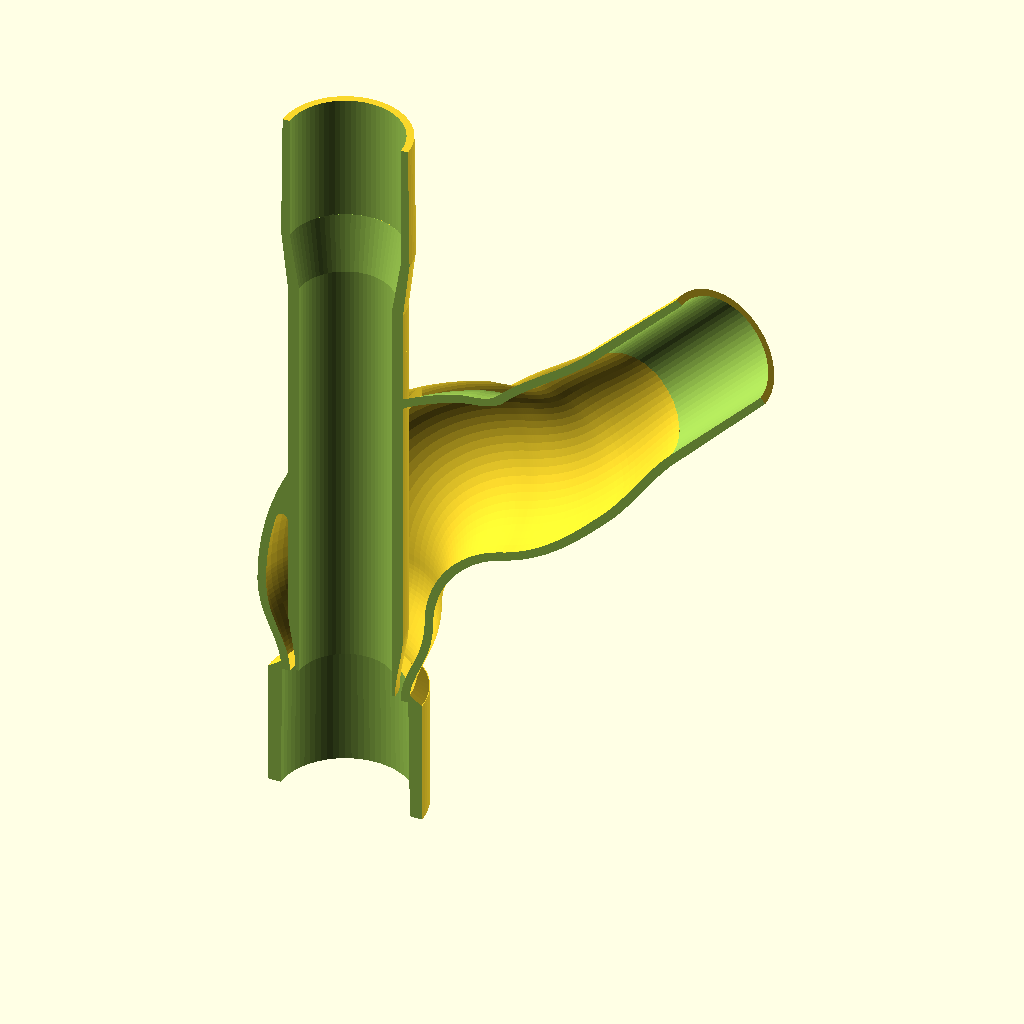
Cell 1 — every parameter at its default value.
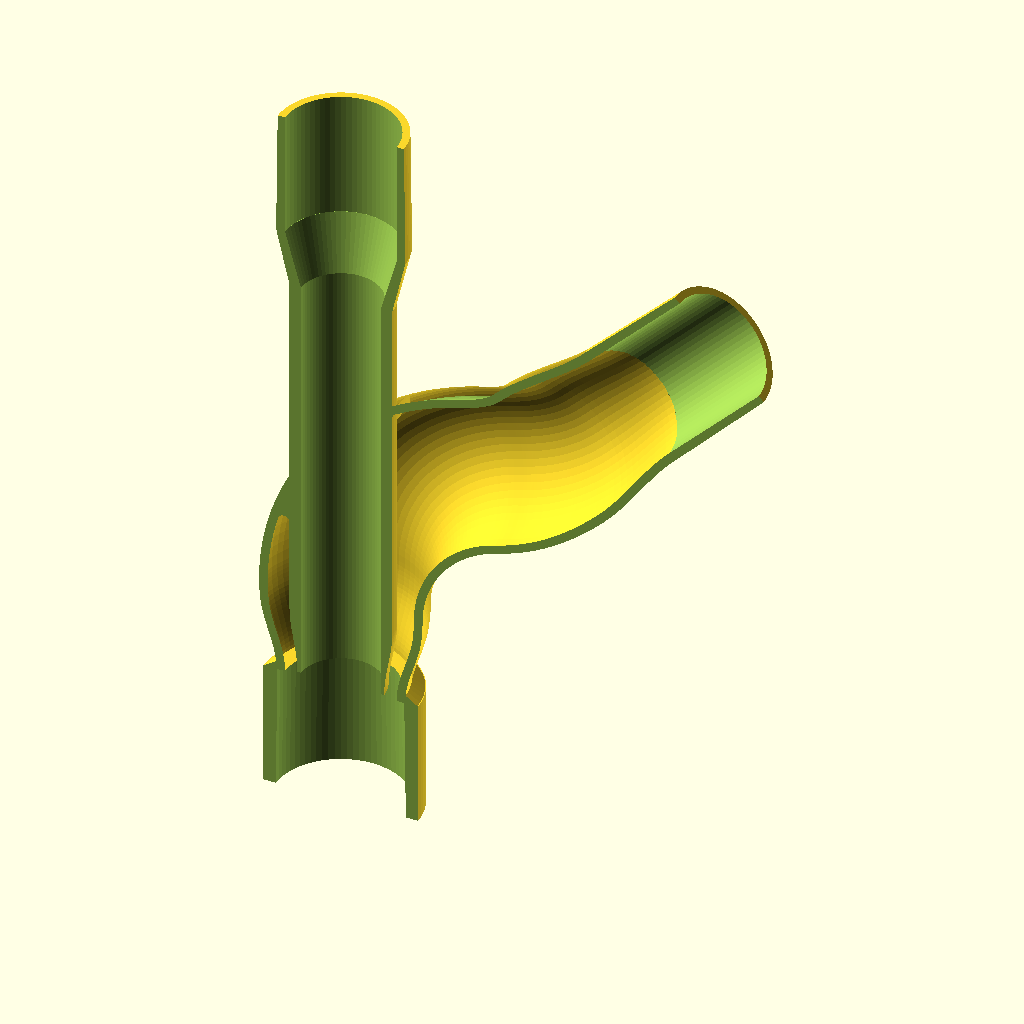
Cell 2 — dirty_area_fraction set to 0.4, the other parameters unchanged.
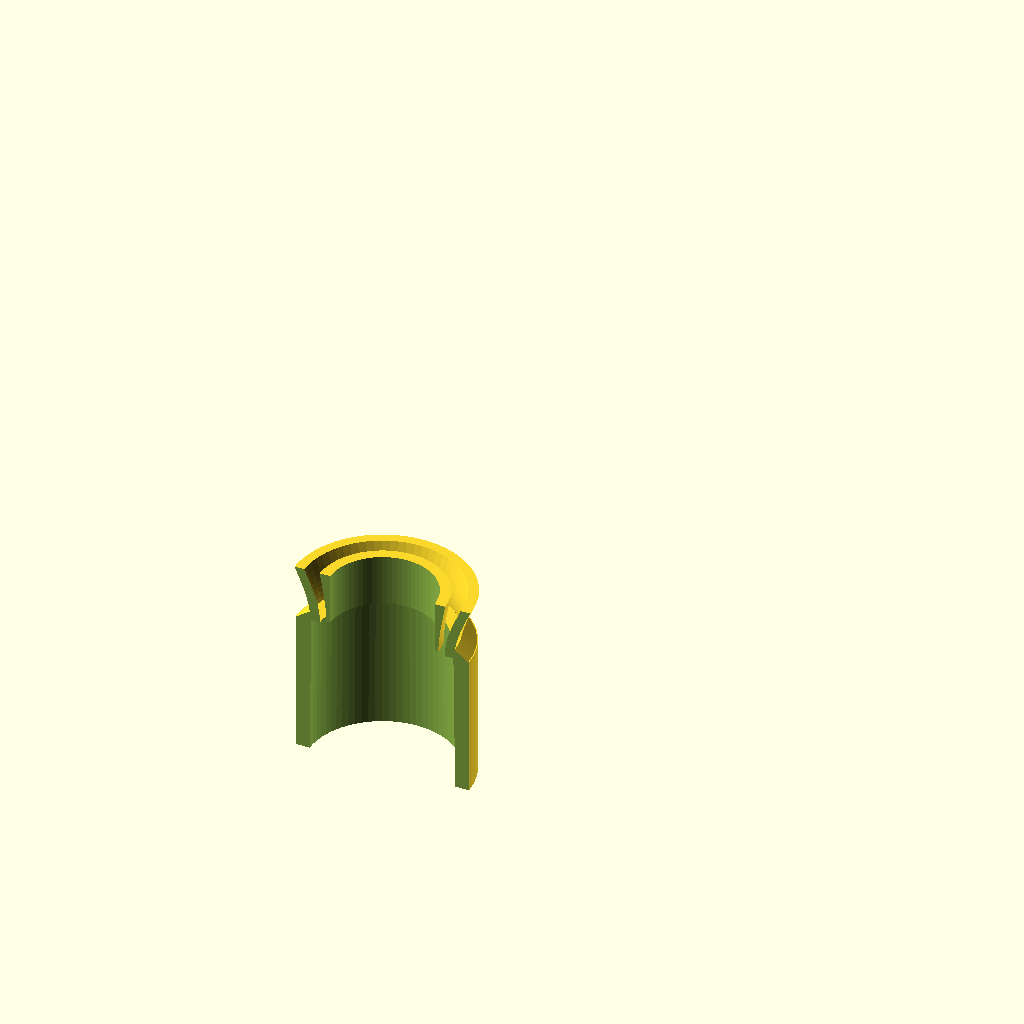
Cell 3: part_mode = "mating section" (everything else at default).
All cells are drawn from the same view direction (rotation 55°, 0°, 25°, orthographic, colour scheme Cornfield), but the view is re-fitted for each cell, so position and scale can differ between cells as well as the parameter.
The OpenSCAD source (FilterAndTrapDesign/FilterAndTrap_modular_v4.scad):
/*
Public Invention - FilterAndTrap modular revision 4, experimental CAD.
CLOSE-COUPLED PAIR: reprint BOTH the swirl generator and the junction.
The Howard settling chamber and the two 22 mm male outlet cones are unchanged.

The complete swirl passage is now a CONSTANT 19.5 mm bore: no internal
connector neck, reduction, or recovery expansion before the skimmer.
The male cone is recessed over the final vane/hub region. Its tip is only
0.5 mm beyond the rounded hub tail. The skimmer starts 0.5 mm beyond that
seating plane: nominal hub-tip-to-skimmer distance = 1.0 mm.
A positive external shoulder fixes the nominal insertion depth. The existing
0.12 mm diametral print allowance is NOT a seal or a physical fit guarantee.

Dirty annulus = 20% of the GROSS 19.5 mm circle at the upstream skimmer lip.
The finite splitter rim counts in the gross area, but is not a flow opening.
This AREA fraction is NOT a FLOW fraction. Measure and adjust dirty flow.

The v3 bulged jacket and its small rounded core return are retained.
The two male outlets and female interface copy our existing nominal 22 mm
prototype cones. They are not gauge-certified ISO 5356-1 fittings.
NOT for clinical use; NOT pressure/vacuum rated. Test fit and leakage.

No external libraries. OpenSCAD 2021.01 compatible. All dimensions are mm.
Flow follows +Z; the dirty outlet points toward +X and +Z.
Both output STLs are complete parts, NOT the cutaway display.
*/
$fn = 72;

/* [View and export] */
part_mode = "section"; // [assembled,separated,junction only,swirl only,section,mating section,dirty air,skimmer section]
show_cutaway = false;
layout_gap = 15;

/* [Skimmer area definition] */
// The skimmer and the COMPLETE swirl passage share the male connector bore.
// Edit connector_male_bore below; jacket_id and bore_d follow automatically.
dirty_area_fraction = 0.20; // [0.05:0.01:0.40]
skimmer_tip_wall = 0.6;
core_wall = 2;
skimmer_length = 12;
skimmer_setback = 0.5; // lip beyond nominal fully inserted male tip; not zero-contact
jacket_wall = 1.5;

/* [New bulged jacket path] */
expansion_length = 16; // after lip; retains v3 expansion length, shifted upstream
collector_radial_gap = 3.8; // gap at the end of the axisymmetric expansion
outward_turn = 75;         // first turn bows beyond final outlet direction
bend_angle = 45;           // final dirty outlet direction
outward_radius = 32;
return_radius = 28;
dirty_neck_length = 20;
dirty_return_bore = 24;
core_return_radius = 1.0;   // radius removes the original sharp fluid cusp
round_core_return = true;
clean_outlet_z_extra = 16;
clean_neck_length = 10;

/* [Existing nominal 22 mm prototype connectors - UNCHANGED] */
connector_length = 22;
connector_male_base_od = 22.55;
connector_male_tip_od = connector_male_base_od-connector_length/40;
connector_male_bore = 19.5;
connector_female_clearance_d = 0.12;
connector_female_od = 27;
connector_shoulder_len = 1.5;
// There is deliberately NO bore transition before the skimmer.

/* [Close-coupled vane generator] */
hub_tip_to_male_tip = 0.5; // hub tail ends just before the male opening
swirl_wall = 1.5;         // body wall; bore stays identical through the male cone
shoulder_length = 2;      // external positive insertion stop, not an air obstruction
shoulder_od = 27;         // matches female socket exterior
shoulder_ramp_length = 3; // external approach to stop collar
vane_count = 3;
vane_thickness = 1.5;
hub_d = 5;
vane_start = 8;
vane_length = 82;
helix_pitch = 75;
round_hub_ends = true;
hub_nose_length = 7;
hub_tail_length = 12;
hub_profile_steps = 40;

/* [Mesh quality] */
path_steps = 30;
section_sides = 72;
expansion_steps = 20;
eps = 0.05;
join_overlap = 0.35;

/* [Hidden] */
jacket_id = connector_male_bore;
expansion_end_z = skimmer_setback+expansion_length;
vane_end_z = vane_start+vane_length;
hub_end_z = vane_end_z+(round_hub_ends ? hub_tail_length : 0);
swirl_tip_z = hub_end_z+hub_tip_to_male_tip;
// The male cone now overlaps the final vanes/tail instead of being added after them.
cone_base_z = swirl_tip_z-connector_length;
tube_length = cone_base_z; // straight outer body length, NOT total flow-path length
assembled_junction_z = swirl_tip_z;
function clamp01(x) = max(0,min(1,x));
function smoothstep(x) = let(t=clamp01(x)) t*t*(3-2*t);
function lerp(a,b,t) = a+(b-a)*t;
// The requested fraction is applied at the EXTERNAL edge of the splitter lip.
skimmer_lip_od = jacket_id*sqrt(1-dirty_area_fraction);
core_id = skimmer_lip_od-2*skimmer_tip_wall;
core_od = core_id+2*core_wall;
core_r = core_od/2;
skimmer_gap = (jacket_id-skimmer_lip_od)/2;
skimmer_z = skimmer_setback;
collector_r = core_r+collector_radial_gap;
core_connector_base_z = dirty_base()[2]+clean_outlet_z_extra;
clean_neck_start_z = core_connector_base_z-clean_neck_length;
jacket_od = jacket_id+2*jacket_wall;
tube_od = jacket_id+2*swirl_wall;
tube_wall = swirl_wall;
bore_d = jacket_id;
vane_twist = 360*vane_length/helix_pitch;
vane_slices = max(72,ceil(abs(vane_twist)/4));
area_total = PI*jacket_id*jacket_id/4;
area_dirty = area_total*dirty_area_fraction;
area_clean = PI*core_id*core_id/4;
area_rim = area_total-area_dirty-area_clean;

assert(dirty_area_fraction>0 && dirty_area_fraction<0.5);
assert(core_id>0 && skimmer_tip_wall>0 && core_wall>skimmer_tip_wall);
assert(skimmer_setback>=0.3,
       "Leave at least 0.3 mm between connector tip plane and skimmer lip");
assert(hub_tip_to_male_tip>=0.3,
       "Leave positive clearance between hub tail and connector tip plane");
assert(expansion_end_z>skimmer_z+skimmer_length);
assert(outward_turn>bend_angle && outward_turn<90);
assert(outward_radius>collector_r+2*jacket_wall);
assert(return_radius>collector_r+2*jacket_wall);
assert(collector_radial_gap>2*core_return_radius+0.5);
assert(core_return_radius>0 && dirty_neck_length>5);
assert(connector_male_tip_od-connector_male_bore>=2.4);
assert(connector_female_od>connector_male_base_od+connector_female_clearance_d+2);
assert(clean_neck_start_z>expansion_end_z+outward_radius*sin(outward_turn)+5);
assert(hub_nose_length>0 && hub_nose_length<vane_start);
assert(vane_end_z<swirl_tip_z && hub_end_z<swirl_tip_z);
assert(bore_d>hub_d+2 && vane_count>=1 && helix_pitch>0);
assert(cone_base_z>vane_start+shoulder_length+shoulder_ramp_length);
assert(swirl_wall>=1.2 && shoulder_length>=1);
assert(shoulder_od>connector_male_base_od+connector_female_clearance_d+1);
assert(shoulder_od>=tube_od);
assert(connector_male_tip_od/2 >
       sqrt(pow(bore_d/2+join_overlap,2)+pow(vane_thickness/2,2)),
       "Vanes must stay inside the smallest outside cone diameter");
assert(section_sides>=32);
assert(core_r+2*core_return_radius+eps<collector_r);
assert(!round_core_return || outward_turn >
       acos((outward_radius-core_r-2*core_return_radius-eps)/
            (outward_radius+collector_r))+1,
       "Increase outward_turn: rounded return must lie inside the first arc");

echo("Skimmer total / dirty / clean / rim areas mm2",
     [area_total,area_dirty,area_clean,area_rim]);
echo("Skimmer lip OD / radial dirty gap / clean ID mm",
     [skimmer_lip_od,skimmer_gap,core_id]);
echo("Annulus / full inlet area; annulus / combined open area",
     [area_dirty/area_total,area_dirty/(area_dirty+area_clean)]);
echo("Dirty male base XYZ and direction degrees",dirty_base(),bend_angle);
echo("Clean male base Z",core_connector_base_z);
echo("Constant swirl bore / male base / male tip Z",
     [bore_d,cone_base_z,swirl_tip_z]);
echo("Hub tail / skimmer GLOBAL Z",[hub_end_z,swirl_tip_z+skimmer_z]);
echo("Hub-tip-to-skimmer / vane-end-to-skimmer gaps mm",
     [swirl_tip_z+skimmer_z-hub_end_z,swirl_tip_z+skimmer_z-vane_end_z]);

// ----- The deliberately bowed, compound-curve jacket CENTERLINE -----
// Circular arcs share position and tangent. First: axial -> 75 degrees.
// Second: 75 -> 45 degrees. The outer wall also expands before the bend.
function outward_point(a) =
  [outward_radius*(1-cos(a)),0,expansion_end_z+outward_radius*sin(a)];
function return_point(a) = let(p=outward_point(outward_turn))
  [p[0]+return_radius*(cos(a)-cos(outward_turn)),0,
   p[2]+return_radius*(sin(outward_turn)-sin(a))];
function dirty_tangent() = [sin(bend_angle),0,cos(bend_angle)];
function dirty_base() = return_point(bend_angle)+dirty_neck_length*dirty_tangent();
function core_outer_r(z) = skimmer_lip_od/2+(core_wall-skimmer_tip_wall)*
  smoothstep((z-skimmer_z)/skimmer_length);
function expanding_r(z) = core_outer_r(z)+
  lerp(skimmer_gap,collector_radial_gap,
       smoothstep((z-skimmer_z)/(expansion_end_z-skimmer_z)));
// Each ring = [x,y,z, tangent angle from +Z, inner radius].
function inlet_rings() = concat(
  [[0,0,-eps,0,jacket_id/2],[0,0,skimmer_z,0,jacket_id/2]],
  [for(k=[1:expansion_steps]) let(z=lerp(skimmer_z,expansion_end_z,k/expansion_steps))
    [0,0,z,0,expanding_r(z)]]);
function main_rings() = concat(
  [for(k=[0:path_steps]) let(a=outward_turn*k/path_steps,p=outward_point(a))
    [p[0],p[1],p[2],a,collector_r]],
  [for(k=[1:path_steps]) let(t=k/path_steps,a=lerp(outward_turn,bend_angle,t),p=return_point(a))
    [p[0],p[1],p[2],a,lerp(collector_r,dirty_return_bore/2,smoothstep(t))]],
  [for(k=[1:12]) let(t=k/12,p=return_point(bend_angle)+dirty_tangent()*dirty_neck_length*t)
    [p[0],p[1],p[2],bend_angle,
     lerp(dirty_return_bore/2,connector_male_bore/2,smoothstep(t))]]);
function all_rings()=concat(inlet_rings(),[for(i=[1:len(main_rings())-1])main_rings()[i]]);
function ring_vertex(s,j,n,delta) = let(a=360*j/n,r=s[4]+delta)
  [s[0]+r*cos(s[3])*cos(a),s[1]+r*sin(a),s[2]-r*sin(s[3])*cos(a)];
function idx(i,j,n)=i*n+(j%n);
module ring_sweep(rings,delta=0,n=section_sides) {
  m=len(rings);
  polyhedron(points=concat(
      [for(s=rings,j=[0:n-1]) ring_vertex(s,j,n,delta)],
      [[rings[0][0],rings[0][1],rings[0][2]]],
      [[rings[m-1][0],rings[m-1][1],rings[m-1][2]]]),
    faces=concat(
      [for(i=[0:m-2],j=[0:n-1]) [idx(i,j,n),idx(i,j+1,n),idx(i+1,j+1,n)]],
      [for(i=[0:m-2],j=[0:n-1]) [idx(i,j,n),idx(i+1,j+1,n),idx(i+1,j,n)]],
      [for(j=[0:n-1]) [m*n,idx(0,j+1,n),idx(0,j,n)]],
      [for(j=[0:n-1]) [m*n+1,idx(m-1,j,n),idx(m-1,j+1,n)]]),convexity=20);
}
module jacket_envelope() { ring_sweep(all_rings(),jacket_wall); }
module jacket_air_envelope() { ring_sweep(all_rings()); }

// ----- Core envelope: thin leading lip thickens OUTWARD inside expanded jacket -----
module core_outer() {
  rotate_extrude($fn=section_sides,convexity=10)
    polygon(concat([[0,skimmer_z]],
      [for(k=[0:expansion_steps]) let(z=skimmer_z+skimmer_length*k/expansion_steps)
        [core_outer_r(z),z]],
      [[core_r,clean_neck_start_z],[connector_male_base_od/2,core_connector_base_z+eps],
       [0,core_connector_base_z+eps]]));
}
module core_air() {
  translate([0,0,skimmer_z-eps])
    cylinder(d=core_id,h=clean_neck_start_z-skimmer_z+2*eps);
  translate([0,0,clean_neck_start_z-eps])
    cylinder(d1=core_id,d2=connector_male_bore,h=clean_neck_length+2*eps);
  translate([0,0,core_connector_base_z-eps])
    cylinder(d=connector_male_bore,h=connector_length+2*eps);
}
module raw_air() { difference() { jacket_air_envelope(); core_outer(); } }

// ----- Small, tangent inside radius at the RETURNING JACKET WALL -----
// The new path is the main change. A bulged circular sweep alone would only
// MOVE the sharp core/wall intersection. This local 1 mm wall radius removes
// that cusp as well. It is not the previous 33 mm-long upstream fairing.
//
// For the first circular bend, the ceiling in a core-centred radial plane is
// analytically available. A circle tangent to the vertical core and this
// ceiling gives a rounded return. Sampling its tangency avoids Minkowski's
// very expensive 3D decomposition and keeps this file self-contained.
return_phi_steps = section_sides;
return_radial_steps = 24;
return_tangent_samples = 120;
return_r0 = core_r-eps;
return_r1 = core_r+2*core_return_radius+eps;
return_cap_z = expansion_end_z+outward_radius*sin(outward_turn)+collector_r+jacket_wall+4;
function bend_ceiling(r,phi) = let(y=r*sin(phi),x=r*cos(phi),
  q=outward_radius+sqrt(max(0,collector_r*collector_r-y*y)))
  expansion_end_z+sqrt(max(0,q*q-(outward_radius-x)*(outward_radius-x)));
function tangency_option(k,phi) = let(
  r=core_r+2*core_return_radius*k/return_tangent_samples,
  dz=sqrt(max(0,core_return_radius*core_return_radius-
       pow(r-core_r-core_return_radius,2))))
  [bend_ceiling(r,phi)-dz,r];
function return_solution(phi) = let(
  options=[for(k=[0:return_tangent_samples]) tangency_option(k,phi)],
  heights=[for(v=options) v[0]],
  k=search(min(heights),heights)[0]) options[k];
return_solutions=[for(j=[0:return_phi_steps-1])return_solution(360*j/return_phi_steps)];
function return_floor(r,j) = let(phi=360*j/return_phi_steps,
  sol=return_solutions[j],zc=sol[0],rt=sol[1],rr=max(core_r,r))
  r<=core_r ? zc :
  r<rt ? zc+sqrt(max(0,core_return_radius*core_return_radius-
       pow(rr-core_r-core_return_radius,2))) : bend_ceiling(rr,phi);
function return_vertex(layer,i,j) = let(
  r=lerp(return_r0,return_r1,i/return_radial_steps),phi=360*j/return_phi_steps)
  [r*cos(phi),r*sin(phi),layer==0?return_floor(r,j):return_cap_z];
function ri(layer,i,j)=layer*(return_radial_steps+1)*return_phi_steps+
  i*return_phi_steps+(j%return_phi_steps);
module return_wall_radius_raw() {
  nr=return_radial_steps; np=return_phi_steps;
  polyhedron(
    points=[for(layer=[0:1],i=[0:nr],j=[0:np-1])return_vertex(layer,i,j)],
    faces=concat(
      [for(i=[0:nr-1],j=[0:np-1]) [ri(0,i,j),ri(0,i,j+1),ri(0,i+1,j+1)]],
      [for(i=[0:nr-1],j=[0:np-1]) [ri(0,i,j),ri(0,i+1,j+1),ri(0,i+1,j)]],
      [for(i=[0:nr-1],j=[0:np-1]) [ri(1,i,j),ri(1,i+1,j+1),ri(1,i,j+1)]],
      [for(i=[0:nr-1],j=[0:np-1]) [ri(1,i,j),ri(1,i+1,j),ri(1,i+1,j+1)]],
      [for(j=[0:np-1]) [ri(0,nr,j),ri(0,nr,j+1),ri(1,nr,j+1)]],
      [for(j=[0:np-1]) [ri(0,nr,j),ri(1,nr,j+1),ri(1,nr,j)]],
      [for(j=[0:np-1]) [ri(0,0,j),ri(1,0,j+1),ri(0,0,j+1)]],
      [for(j=[0:np-1]) [ri(0,0,j),ri(1,0,j),ri(1,0,j+1)]]),convexity=10);
}
module return_wall_radius() {
  intersection() { return_wall_radius_raw(); jacket_envelope(); }
}
module dirty_air() {
  difference() {
    raw_air();
    if(round_core_return) return_wall_radius();
  }
}

// ----- Existing female cone, now terminating at a BORE-MATCHED shoulder -----
// Socket mouth z=-22, inserted male tip z=0. The female cavity ends exactly
// at z=0; the air passage continues at 19.5 mm, with no conical recovery region.
// The mating male's exterior stop contacts the female mouth at full insertion.
module female_outer() {
  translate([0,0,-connector_length])
    cylinder(d=connector_female_od,h=connector_length+eps);
  translate([0,0,-eps]) cylinder(d1=connector_female_od,d2=jacket_od,
                                h=connector_shoulder_len+eps);
}
module female_air() {
  translate([0,0,-connector_length-eps])
    cylinder(d1=connector_male_base_od+connector_female_clearance_d+eps/40,
             d2=connector_male_tip_od+connector_female_clearance_d,
             h=connector_length+eps);
  // jacket_air_envelope starts at -eps and supplies the bore through z=0.
  // No cutter extends downstream far enough to remove the thin splitter lip.
}
module male_outer() {
  translate([0,0,-eps])
    cylinder(d1=connector_male_base_od+eps/40,d2=connector_male_tip_od,
             h=connector_length+eps);
}
module male_air() {
  translate([0,0,-2*eps]) cylinder(d=connector_male_bore,h=connector_length+3*eps);
}
module at_dirty_base() { translate(dirty_base()) rotate([0,bend_angle,0]) children(); }


// This is the main file, it is misprinting in some way
module junction_native() {
  difference() {
    union() {
      jacket_envelope(); core_outer(); female_outer();
      at_dirty_base() male_outer();
      translate([0,0,core_connector_base_z]) male_outer();
    }
   union() {
      dirty_air(); female_air(); core_air(); at_dirty_base() male_air();
    }
  }
}
// Print orientation: female inlet mouth lies at z=0; clean outlet upright.
module junction() { translate([0,0,connector_length]) junction_native(); }

// ----- Constant-bore swirl generator with recessed male cone -----
module swirl_shell_and_male() {
  difference() {
    union() {
      cylinder(d=tube_od,h=cone_base_z);
      // Exterior insertion stop. Its flat downstream face is at the cone base.
      translate([0,0,cone_base_z-shoulder_length-shoulder_ramp_length])
        cylinder(d1=tube_od,d2=shoulder_od,h=shoulder_ramp_length+eps);
      translate([0,0,cone_base_z-shoulder_length])
        cylinder(d=shoulder_od,h=shoulder_length);
      translate([0,0,cone_base_z]) male_outer();
    }
    // One cylinder hollows the ENTIRE swirl body and cone. No internal neck.
    translate([0,0,-eps]) cylinder(d=bore_d,h=swirl_tip_z+2*eps);
  }
}
// Rotate an elliptical meridian about the hub axis. Both caps join the
// 5 mm diameter cylindrical hub tangentially, with NO abrupt flat end face.
// The ogive-like ends are rounded (ellipsoidal), rather than pointed cones.
// The hub remains a single connected solid throughout the vane section.
module rounded_hub() {
    r = hub_d/2;
    z_begin = vane_start;
    z_end = vane_start+vane_length;
    rotate_extrude($fn=72,convexity=10)
        polygon(points=concat(
            [[0,z_begin-hub_nose_length]],
            [for(k=[1:hub_profile_steps])
                let(t=k/hub_profile_steps)
                [r*sqrt(max(0,1-(1-t)*(1-t))),
                 z_begin-hub_nose_length + t*hub_nose_length]],
            [[r,z_end]],
            [for(k=[1:hub_profile_steps-1])
                let(t=k/hub_profile_steps)
                [r*sqrt(max(0,1-t*t)),
                 z_end+t*hub_tail_length]],
            [[0,z_end+hub_tail_length]]
        ));
}

module helical_deflector() {
    if(round_hub_ends)
        rounded_hub();
    else
        translate([0,0,vane_start]) cylinder(d=hub_d,h=vane_length);

    translate([0,0,vane_start]) {
        for(i=[0:vane_count-1]) {
            rotate([0,0,i*360/vane_count])
                linear_extrude(height=vane_length,twist=vane_twist,
                               slices=vane_slices,convexity=10)
                    translate([hub_d/2-join_overlap,-vane_thickness/2])
                        square([bore_d/2-hub_d/2+2*join_overlap,
                                vane_thickness]);
        }
    }
}
module swirl_generator() {
    union() { swirl_shell_and_male(); helical_deflector(); }
}


// Assembly positions preserve full male insertion, but do not imply a seal.
module selected_parts() {
  if(part_mode=="junction only" || part_mode=="section") junction();
  else if(part_mode=="swirl only") swirl_generator();
  else if(part_mode=="dirty air") translate([0,0,connector_length]) dirty_air();
  else if(part_mode=="skimmer section")
    translate([0,0,-skimmer_z]) intersection() {
      junction_native();
      translate([-50,-50,skimmer_z+0.001]) cube([100,100,0.2]);
    }
  else {
  // TODO: 
//    swirl_generator();
    dz=assembled_junction_z+
       (part_mode=="separated" ? connector_length+layout_gap : 0);
    translate([0,0,dz]) junction_native();
  }
}
// A dedicated local section makes the 1 mm tail-to-lip clearance visible.
if(part_mode=="mating section")
  intersection() {
    difference() {
      selected_parts();
      translate([-200,-200,-200]) cube([600,200,800]);
    }
    translate([-18,-18,cone_base_z-7])
      cube([36,36,swirl_tip_z+skimmer_z+8-(cone_base_z-7)]);
  }
else if(show_cutaway || part_mode=="section")
  difference() {
    selected_parts();
    translate([-200,-200,-200]) cube([600,200,800]);
  }
else selected_parts();
Parameter table extracted from the source (name, type, default, range or options):
part_mode: string, default "section", options "assembled", "separated", "junction only", "swirl only", "section", "mating section", "dirty air", "skimmer section"
show_cutaway: bool, default false
layout_gap: number, default 15
dirty_area_fraction: number, default 0.2, range 0.05 to 0.4, step 0.01
skimmer_tip_wall: number, default 0.6
core_wall: number, default 2
skimmer_length: number, default 12
skimmer_setback: number, default 0.5
jacket_wall: number, default 1.5
expansion_length: number, default 16
collector_radial_gap: number, default 3.8
outward_turn: number, default 75
bend_angle: number, default 45
outward_radius: number, default 32
return_radius: number, default 28
dirty_neck_length: number, default 20
dirty_return_bore: number, default 24
core_return_radius: number, default 1
round_core_return: bool, default true
clean_outlet_z_extra: number, default 16
clean_neck_length: number, default 10
connector_length: number, default 22
connector_male_base_od: number, default 22.55
connector_male_bore: number, default 19.5
connector_female_clearance_d: number, default 0.12
connector_female_od: number, default 27
connector_shoulder_len: number, default 1.5
hub_tip_to_male_tip: number, default 0.5
swirl_wall: number, default 1.5
shoulder_length: number, default 2
shoulder_od: number, default 27
shoulder_ramp_length: number, default 3
vane_count: number, default 3
vane_thickness: number, default 1.5
hub_d: number, default 5
vane_start: number, default 8
vane_length: number, default 82
helix_pitch: number, default 75
round_hub_ends: bool, default true
hub_nose_length: number, default 7
hub_tail_length: number, default 12
hub_profile_steps: number, default 40
path_steps: number, default 30
section_sides: number, default 72
expansion_steps: number, default 20
eps: number, default 0.05
join_overlap: number, default 0.35
